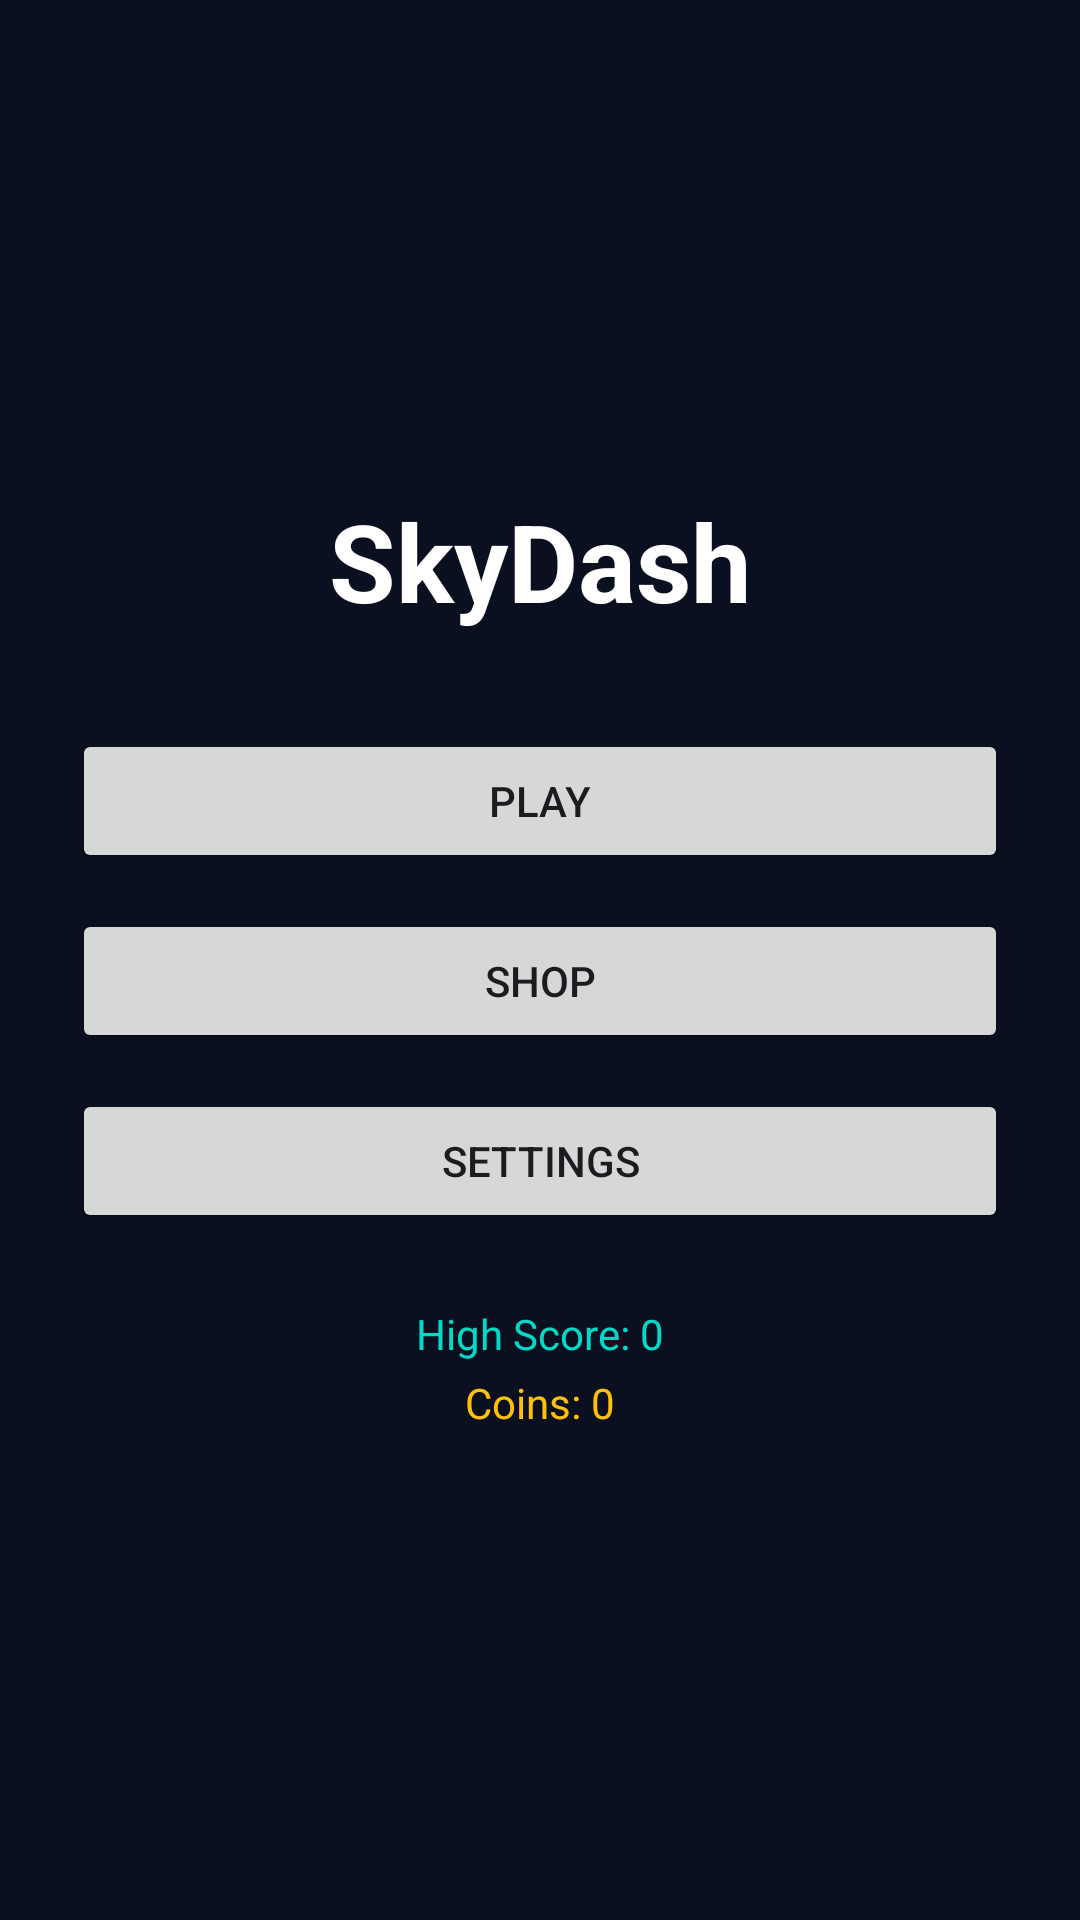

Produce the Android XML layout that renders to this screen, including the resource entries it uses.
<!-- AndroidManifest.xml: application theme Theme.SkyDash -->
<!-- res/layout/activity_main.xml -->
<?xml version="1.0" encoding="utf-8"?>
<LinearLayout xmlns:android="http://schemas.android.com/apk/res/android"
    android:layout_width="match_parent"
    android:layout_height="match_parent"
    android:orientation="vertical"
    android:gravity="center"
    android:background="@color/background"
    android:padding="24dp">

    <TextView
        android:id="@+id/title"
        android:layout_width="wrap_content"
        android:layout_height="wrap_content"
        android:text="SkyDash"
        android:textColor="@color/white"
        android:textSize="36sp"
        android:textStyle="bold"
        android:paddingBottom="32dp"/>

    <Button
        android:id="@+id/btnPlay"
        android:layout_width="match_parent"
        android:layout_height="wrap_content"
        android:text="@string/play" />

    <Button
        android:id="@+id/btnShop"
        android:layout_width="match_parent"
        android:layout_height="wrap_content"
        android:text="@string/shop"
        android:layout_marginTop="12dp"/>

    <Button
        android:id="@+id/btnSettings"
        android:layout_width="match_parent"
        android:layout_height="wrap_content"
        android:text="@string/settings"
        android:layout_marginTop="12dp"/>

    <TextView
        android:id="@+id/tvHighScore"
        android:layout_width="wrap_content"
        android:layout_height="wrap_content"
        android:textColor="@color/teal_200"
        android:layout_marginTop="24dp"
        android:text="High Score: 0"/>

    <TextView
        android:id="@+id/tvCoins"
        android:layout_width="wrap_content"
        android:layout_height="wrap_content"
        android:textColor="@color/gold"
        android:layout_marginTop="4dp"
        android:text="Coins: 0"/>

</LinearLayout>
<!-- resources referenced by this layout -->
<resources>
  <color name="background">#0B1020</color>
  <color name="gold">#FFC107</color>
  <color name="teal_200">#03DAC5</color>
  <color name="white">#FFFFFF</color>
  <string name="play">Play</string>
  <string name="settings">Settings</string>
  <string name="shop">Shop</string>
  <style name="Theme.SkyDash" parent="Theme.Material3.DayNight.NoActionBar">
          <item name="android:statusBarColor">@color/background</item>
          <item name="android:navigationBarColor">@color/background</item>
          <item name="android:colorBackground">@color/background</item>
      </style>
</resources>
